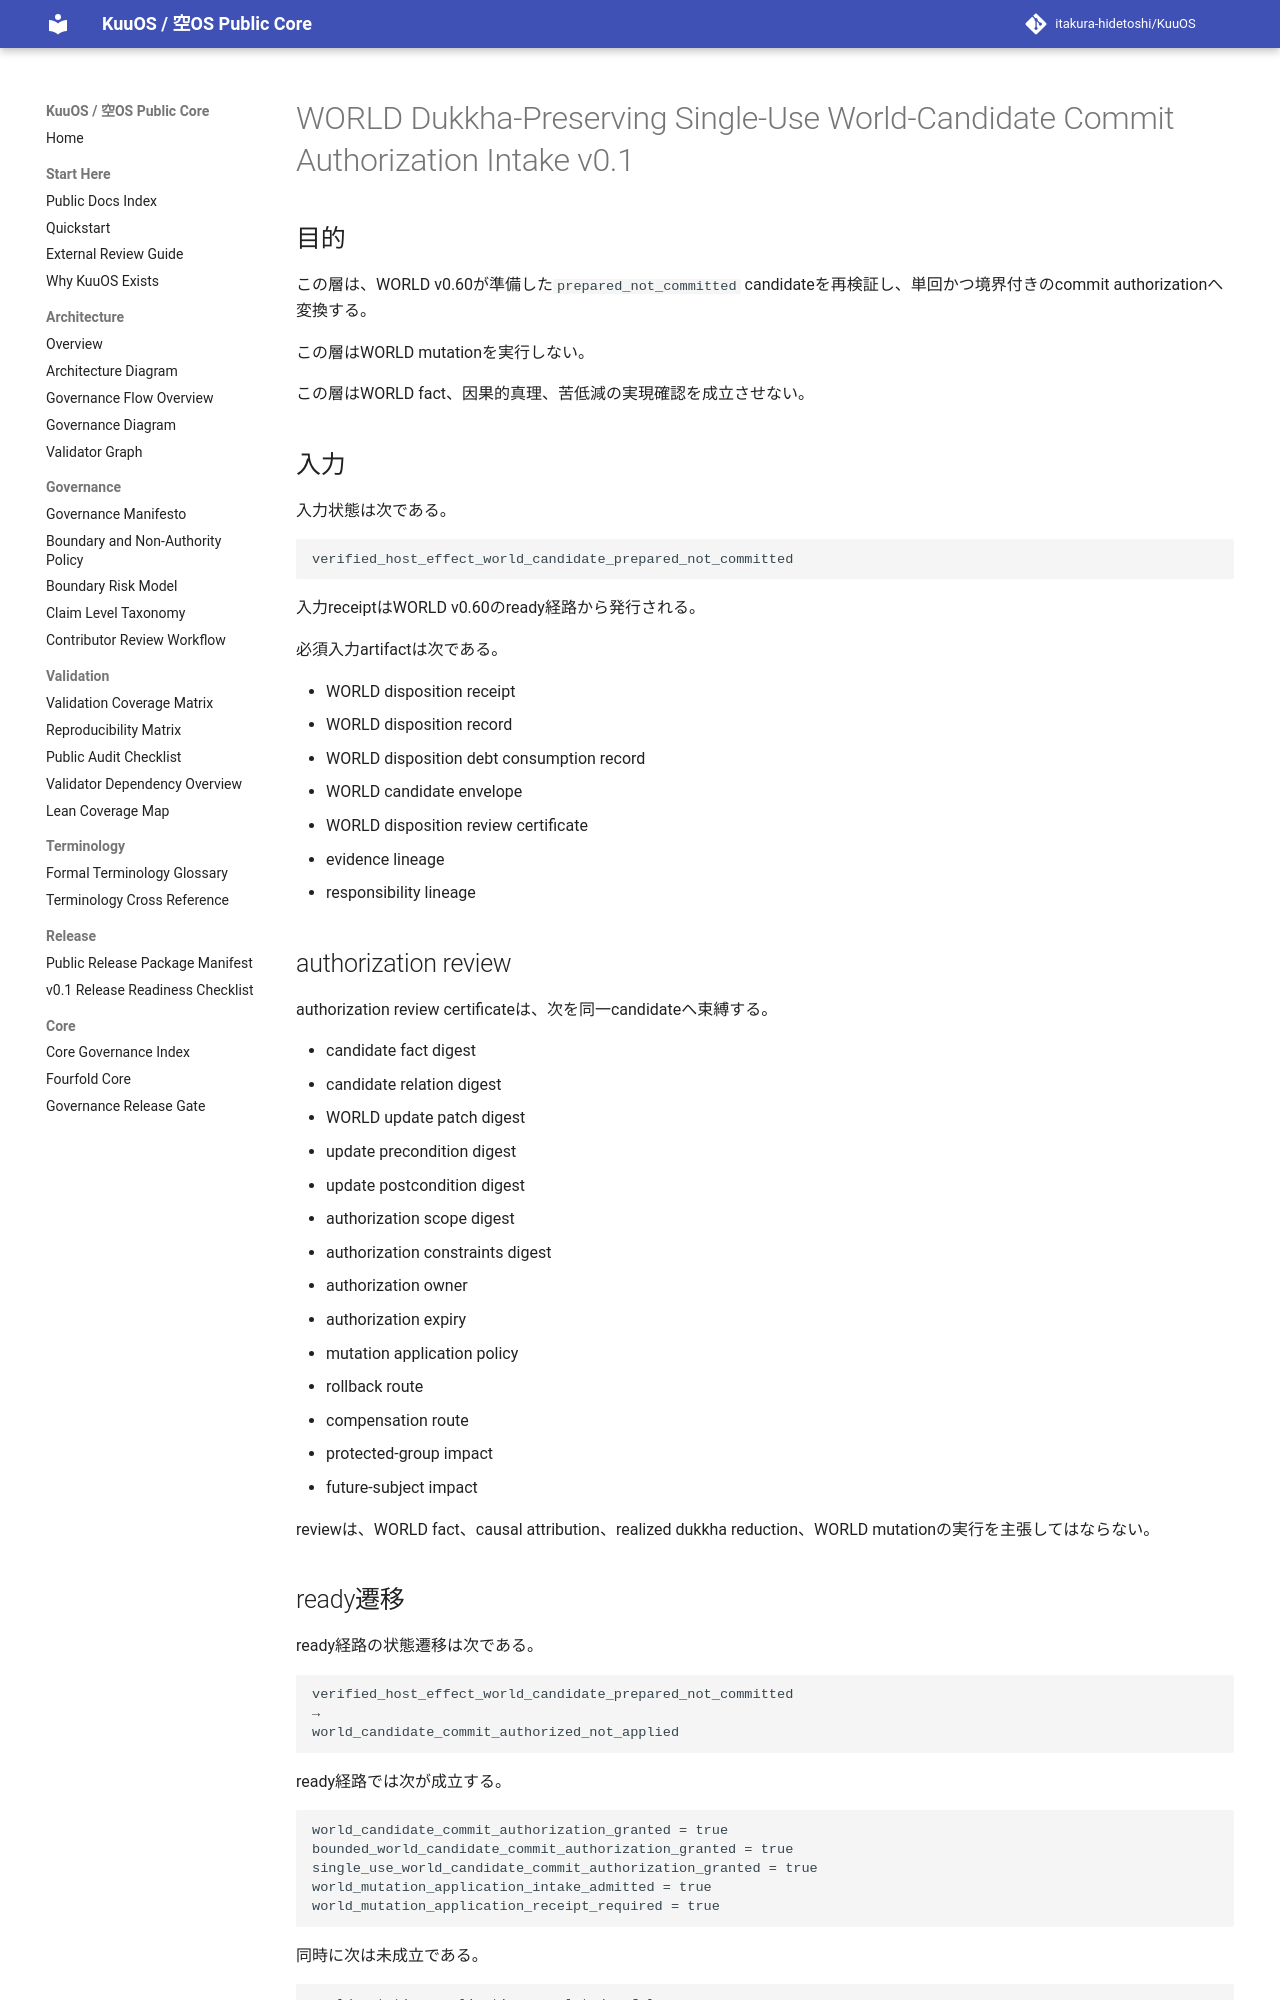

repository: itakura-hidetoshi/KuuOS · page: WORLD_DUKKHA_PRESERVING_SINGLE_USE_WORLD_CANDIDATE_COMMIT_AUTHORIZATION_INTAKE_v0_1/index.html · generator: mkdocs

# WORLD Dukkha-Preserving Single-Use World-Candidate Commit Authorization Intake v0.1

## 目的

この層は、WORLD v0.60が準備した`prepared_not_committed` candidateを再検証し、単回かつ境界付きのcommit authorizationへ変換する。

この層はWORLD mutationを実行しない。

この層はWORLD fact、因果的真理、苦低減の実現確認を成立させない。

## 入力

入力状態は次である。

```text
verified_host_effect_world_candidate_prepared_not_committed
```

入力receiptはWORLD v0.60のready経路から発行される。

必須入力artifactは次である。

- WORLD disposition receipt
- WORLD disposition record
- WORLD disposition debt consumption record
- WORLD candidate envelope
- WORLD disposition review certificate
- evidence lineage
- responsibility lineage

## authorization review

authorization review certificateは、次を同一candidateへ束縛する。

- candidate fact digest
- candidate relation digest
- WORLD update patch digest
- update precondition digest
- update postcondition digest
- authorization scope digest
- authorization constraints digest
- authorization owner
- authorization expiry
- mutation application policy
- rollback route
- compensation route
- protected-group impact
- future-subject impact

reviewは、WORLD fact、causal attribution、realized dukkha reduction、WORLD mutationの実行を主張してはならない。
